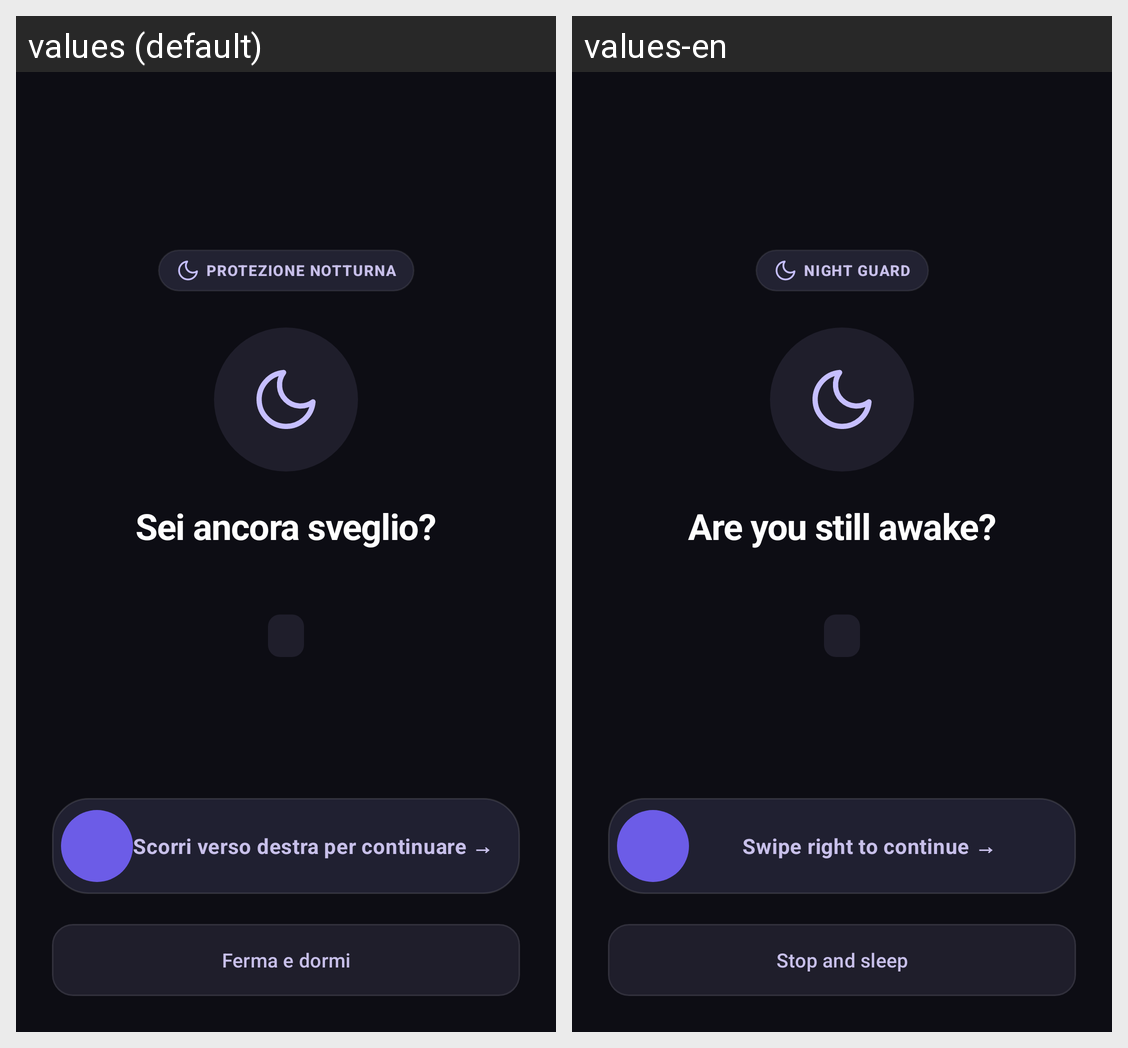

The same Android screen rendered under two of its app's locales, left to right. List the strings drawn on it with the default value and each locale's translation.
Android screen res/layout/activity_sleep_verify.xml rendered under 2 locales, left to right: values (default), values-en. Device: Nexus 5 (rendered at 1080×1920; each locale shown at half size, 540×960, under a caption strip naming it); theme Theme.EReader.
Strings drawn on this screen, with the default value and each locale's value (text and hints the layout hard-codes, and strings that could not be matched under every locale, appear in the picture but are not listed):

sleep_verify_badge
  values: PROTEZIONE NOTTURNA
  values-en: NIGHT GUARD

sleep_verify_title
  values: Sei ancora sveglio?
  values-en: Are you still awake?

sleep_verify_swipe_hint
  values: Scorri verso destra per continuare →
  values-en: Swipe right to continue →

sleep_verify_stop_btn
  values: Ferma e dormi
  values-en: Stop and sleep
